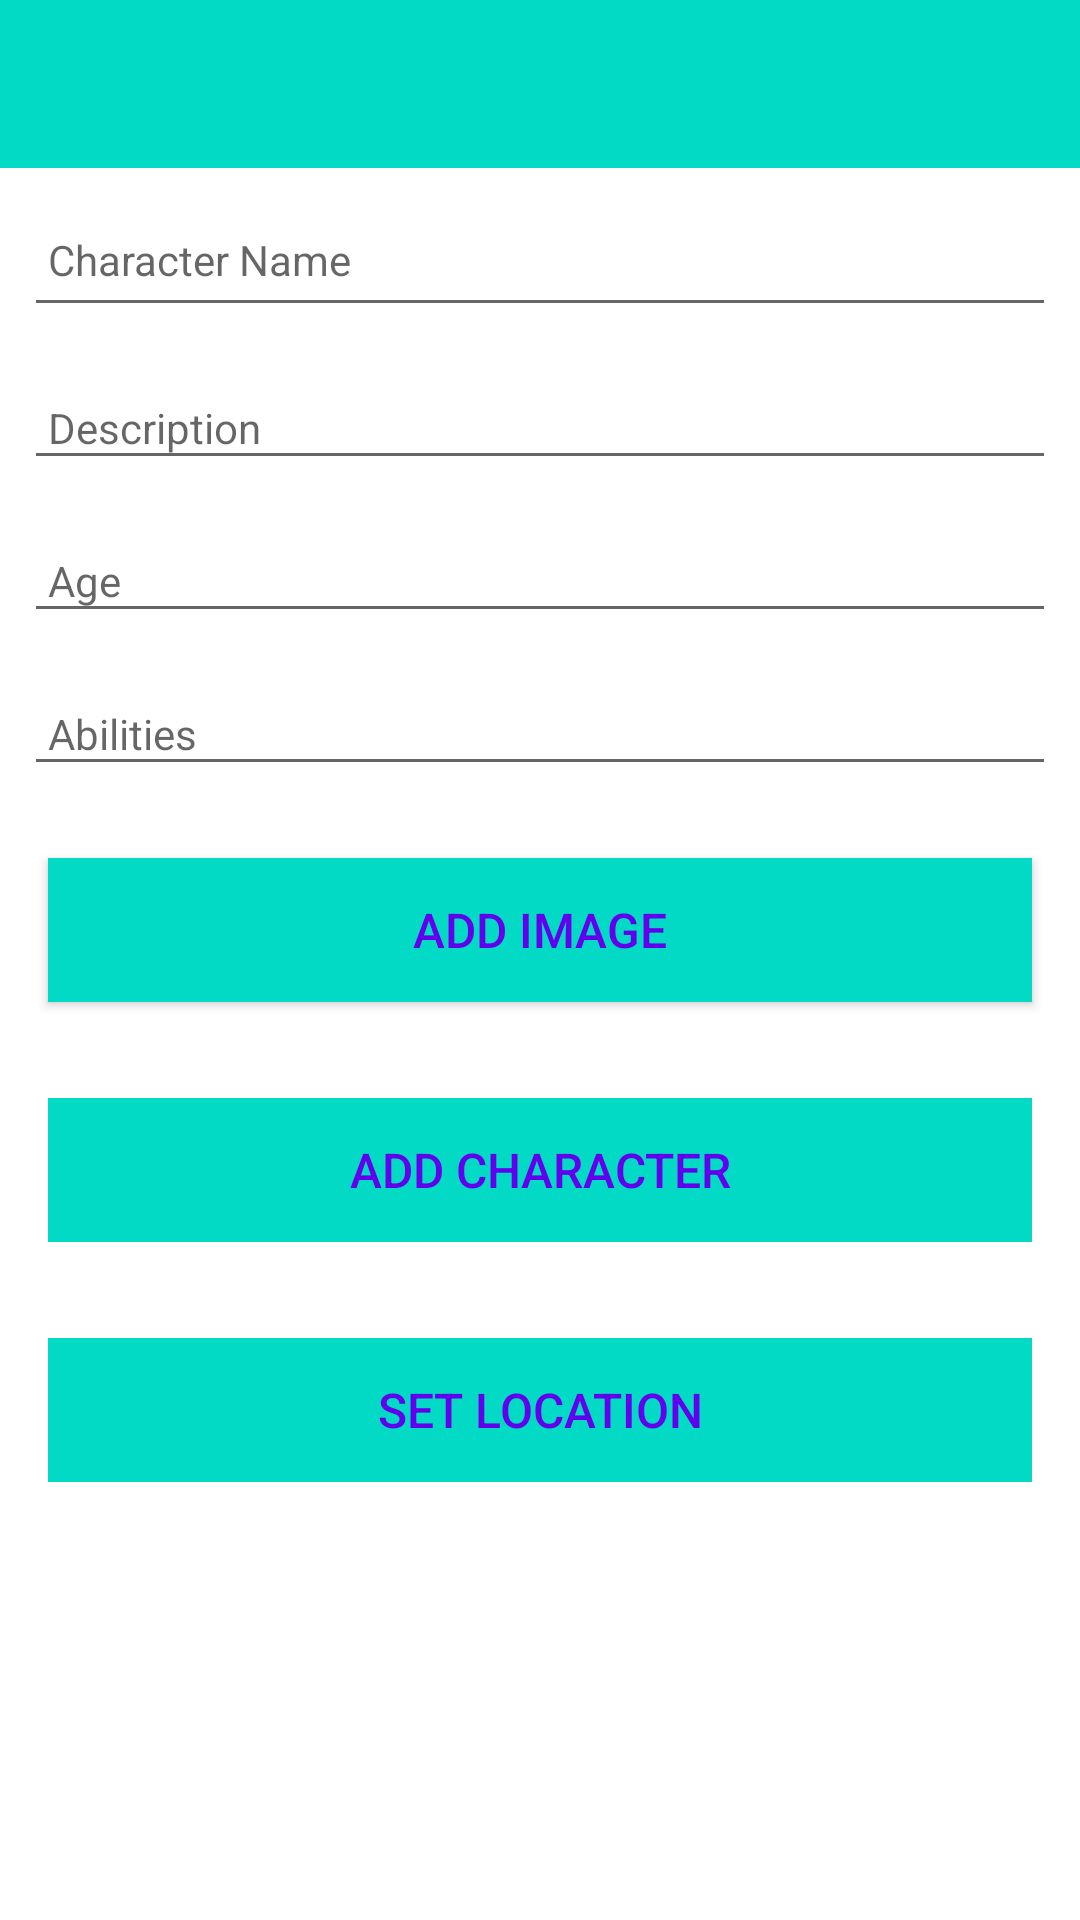

Produce the Android XML layout that renders to this screen, including the resource entries it uses.
<!-- AndroidManifest.xml: application theme Theme.DnD -->
<!-- res/layout/activity_dnd.xml -->
<?xml version="1.0" encoding="utf-8"?>
<androidx.constraintlayout.widget.ConstraintLayout
    xmlns:android="http://schemas.android.com/apk/res/android"
    xmlns:app="http://schemas.android.com/apk/res-auto"
    xmlns:tools="http://schemas.android.com/tools"
    android:layout_width="match_parent"
    android:layout_height="match_parent"
    tools:context="com.year4.dnd.activities.CharacterView">

    <RelativeLayout
        android:layout_width="match_parent"
        android:layout_height="wrap_content"
        app:layout_constraintBottom_toBottomOf="parent"
        app:layout_constraintTop_toTopOf="parent">

        <com.google.android.material.appbar.AppBarLayout
            android:id="@+id/appBarLayout"
            android:layout_width="match_parent"
            android:layout_height="wrap_content"
            android:background="@color/colorAccent"
            android:fitsSystemWindows="true"
            app:elevation="0dip"
            app:theme="@style/ThemeOverlay.AppCompat.Dark.ActionBar">

            <androidx.appcompat.widget.Toolbar
                android:id="@+id/toolbarAdd"
                android:layout_width="match_parent"
                android:layout_height="wrap_content"
                app:titleTextColor="@color/colorPrimary" />
        </com.google.android.material.appbar.AppBarLayout>

        <ScrollView
            android:layout_width="match_parent"
            android:layout_height="match_parent"
            android:layout_below="@id/appBarLayout"
            android:fillViewport="true">

            <LinearLayout
                android:layout_width="match_parent"
                android:layout_height="wrap_content"
                android:orientation="vertical">

                <EditText
                    android:id="@+id/dndTitle"
                    android:layout_width="match_parent"
                    android:layout_height="45dp"
                    android:layout_margin="8dp"
                    android:autofillHints="hint"
                    android:hint="@string/hint_dndTitle"
                    android:inputType="text"
                    android:maxLength="25"
                    android:maxLines="1"
                    android:padding="8dp"
                    android:textColor="@color/colorPrimaryDark"
                    android:textSize="14sp" />
                <EditText
                    android:id="@+id/description"
                    android:layout_width="match_parent"
                    android:layout_height="wrap_content"
                    android:layout_margin="8dp"
                    android:hint="@string/hint_dndDescription"
                    android:inputType="text"
                    android:maxLength="25"
                    android:maxLines="1"
                    android:padding="8dp"
                    android:textColor="@color/colorPrimaryDark"
                    android:textSize="14sp" />

                <EditText
                    android:id="@+id/age"
                    android:layout_width="match_parent"
                    android:layout_height="wrap_content"
                    android:layout_margin="8dp"
                    android:hint="@string/hint_dndAge"
                    android:inputType="text"
                    android:maxLength="25"
                    android:maxLines="1"
                    android:padding="8dp"
                    android:textColor="@color/colorPrimaryDark"
                    android:textSize="14sp" />

                <EditText
                    android:id="@+id/abilities"
                    android:layout_width="match_parent"
                    android:layout_height="wrap_content"
                    android:layout_margin="8dp"
                    android:hint="@string/hint_dndAbilities"
                    android:inputType="text"
                    android:maxLength="25"
                    android:maxLines="1"
                    android:padding="8dp"
                    android:textColor="@color/colorPrimaryDark"
                    android:textSize="14sp" />

                <Button
                    android:id="@+id/chooseImage"
                    android:layout_width="match_parent"
                    android:layout_height="wrap_content"
                    android:layout_margin="16dp"
                    android:background="@color/colorAccent"
                    android:paddingBottom="8dp"
                    android:paddingTop="8dp"
                    android:text="@string/button_addImage"
                    android:textColor="@color/colorPrimary"
                    android:textSize="16sp"/>

                <ImageView
                    android:id="@+id/characterImage"
                    android:layout_width="match_parent"
                    android:layout_height="wrap_content"
                    app:srcCompat="@mipmap/ic_launcher"/>

                <Button
                    android:id="@+id/btnAdd"
                    android:layout_width="match_parent"
                    android:layout_height="wrap_content"
                    android:layout_margin="16dp"
                    android:background="@color/colorAccent"
                    android:paddingTop="8dp"
                    android:paddingBottom="8dp"
                    android:stateListAnimator="@null"
                    android:text="@string/button_addDnd"
                    android:textColor="@color/colorPrimary"
                    android:textSize="16sp" />

                <Button
                    android:id="@+id/characterLocation"
                    android:layout_width="match_parent"
                    android:layout_height="wrap_content"
                    android:layout_margin="16dp"
                    android:background="@color/colorAccent"
                    android:paddingBottom="8dp"
                    android:paddingTop="8dp"
                    android:stateListAnimator="@null"
                    android:text="@string/button_location"
                    android:textColor="@color/colorPrimary"
                    android:textSize="16sp"/>





            </LinearLayout>
        </ScrollView>

    </RelativeLayout>
</androidx.constraintlayout.widget.ConstraintLayout>
<!-- resources referenced by this layout -->
<resources>
  <string name="button_addDnd">Add Character</string>
  <string name="button_addImage"> Add Image </string>
  <string name="button_location">Set Location</string>
  <string name="hint_dndAbilities">Abilities </string>
  <string name="hint_dndAge">Age </string>
  <string name="hint_dndDescription">Description </string>
  <string name="hint_dndTitle">Character Name</string>
  <style name="Theme.DnD" parent="Theme.MaterialComponents.DayNight.DarkActionBar">
          
          <item name="colorPrimary">@color/purple_500</item>
          <item name="colorPrimaryVariant">@color/purple_700</item>
          <item name="colorOnPrimary">@color/white</item>
          
          <item name="colorSecondary">@color/teal_200</item>
          <item name="colorSecondaryVariant">@color/teal_700</item>
          <item name="colorOnSecondary">@color/black</item>
          
          <item name="android:statusBarColor">?attr/colorPrimaryVariant</item>
          
      </style>
  <!-- not gathered from this repository: default colours our renderer supplied (Android Studio template values) -->
  <color name="purple_500">#FF6200EE</color>
  <color name="purple_700">#FF3700B3</color>
  <color name="teal_200">#FF03DAC5</color>
  <color name="teal_700">#FF018786</color>
  <color name="black">#FF000000</color>
  <color name="white">#FFFFFFFF</color>
  <color name="colorPrimary">#FF6200EE</color>
  <color name="colorPrimaryDark">#FF3700B3</color>
  <color name="colorAccent">#FF03DAC5</color>
</resources>
